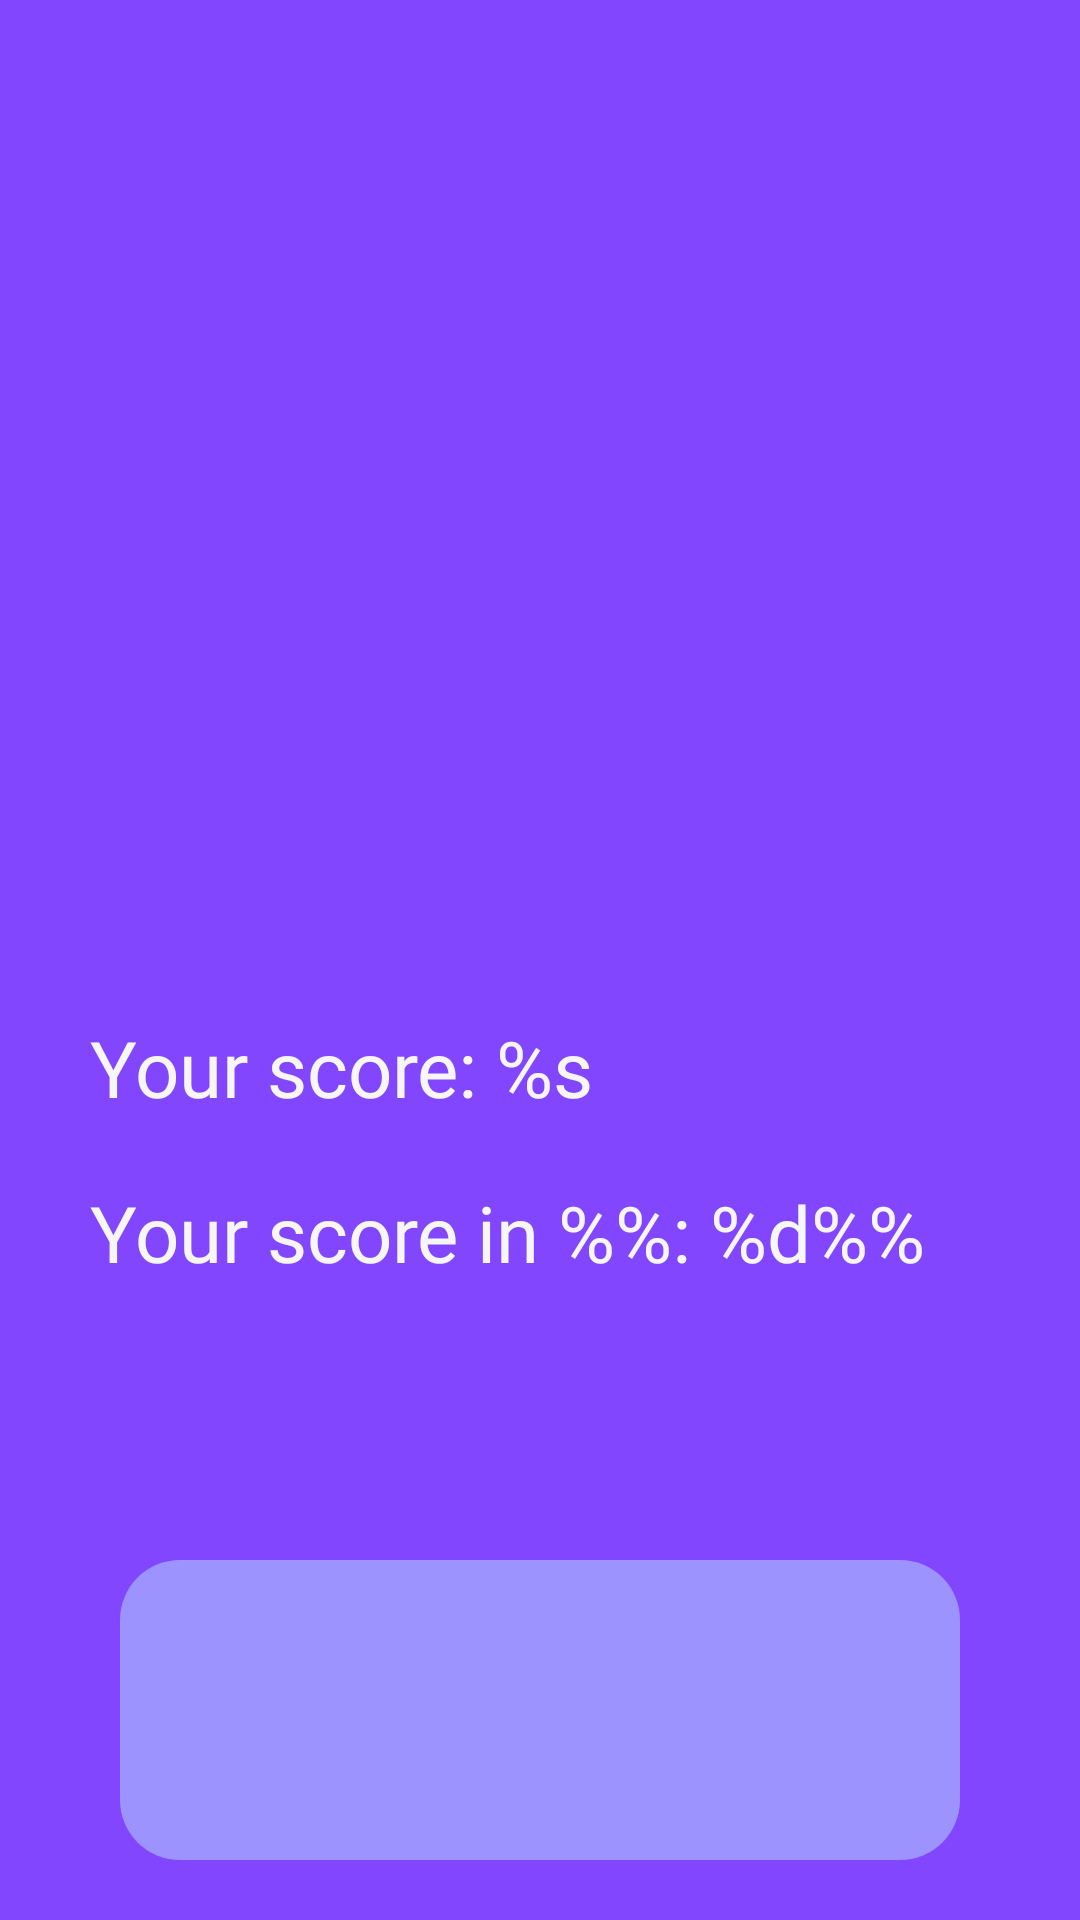

Here is an Android app screen rendered from its layout file. Give the layout XML and the strings, colors and styles it references.
<!-- AndroidManifest.xml: application theme Theme.Math_for_kids_application -->
<!-- res/layout/fragment_game_finished.xml -->
<?xml version="1.0" encoding="utf-8"?>
<androidx.constraintlayout.widget.ConstraintLayout xmlns:android="http://schemas.android.com/apk/res/android"
    xmlns:app="http://schemas.android.com/apk/res-auto"
    xmlns:tools="http://schemas.android.com/tools"
    android:layout_width="match_parent"
    android:layout_height="match_parent"
    android:background="@color/background_color"
    android:padding="20dp"
    tools:context=".presentation.fragments.GameFinishedFragment">


    <ImageView
        android:id="@+id/emoji_result"
        android:layout_width="0dp"
        android:layout_height="200dp"
        android:contentDescription="@string/game_finished"
        app:layout_constraintEnd_toEndOf="parent"
        app:layout_constraintStart_toStartOf="parent"
        app:layout_constraintTop_toTopOf="parent" />


    <TextView
        android:id="@+id/tv_messageOfGameResults"
        android:padding="30dp"
        android:layout_width="wrap_content"
        android:layout_height="wrap_content"
        android:fontFamily="@font/degular_bold"
        android:textColor="@color/main_white"
        android:textSize="36sp"
        app:layout_constraintEnd_toEndOf="parent"
        app:layout_constraintStart_toStartOf="parent"
        app:layout_constraintTop_toBottomOf="@+id/emoji_result"
        tools:text="You won!" />

    <TextView
        android:id="@+id/tv_score"
        android:layout_width="wrap_content"
        android:layout_height="wrap_content"
        android:fontFamily="@font/degular_bold"
        android:text="@string/your_score"
        android:textColor="@color/main_white"
        android:textSize="26sp"
        android:padding="10dp"
        app:layout_constraintStart_toStartOf="parent"
        app:layout_constraintTop_toBottomOf="@+id/tv_messageOfGameResults" />

    <TextView
        android:id="@+id/tv_score_percents"
        android:layout_width="wrap_content"
        android:layout_height="wrap_content"
        android:fontFamily="@font/degular_bold"
        android:text="@string/your_score_in"
        android:textColor="@color/main_white"
        android:padding="10dp"
        android:textSize="26sp"
        app:layout_constraintStart_toStartOf="parent"
        app:layout_constraintTop_toBottomOf="@+id/tv_score" />



    <TextView
        android:id="@+id/button_retry"
        android:layout_width="280dp"
        android:layout_height="100dp"
        android:background="@drawable/button_background"
        android:backgroundTint="@color/main_purple"
        android:fontFamily="@font/degular_bold"
        android:gravity="center"
        android:textColor="@color/main_white"
        tools:text="Go back!"
        android:textSize="50sp"
        app:layout_constraintBottom_toBottomOf="parent"
        app:layout_constraintEnd_toEndOf="parent"
        app:layout_constraintStart_toStartOf="parent" />


</androidx.constraintlayout.widget.ConstraintLayout>
<!-- resources referenced by this layout -->
<resources>
  <color name="background_color">#8146FE</color>
  <color name="main_purple">#9C93FF</color>
  <color name="main_white">#F6F6F6</color>
  <!-- drawable button_background (drawable) -->
  <?xml version="1.0" encoding="utf-8"?>
  <shape xmlns:android="http://schemas.android.com/apk/res/android" android:shape="rectangle">
      <corners android:radius="20dp"/>
  </shape>
  <string name="game_finished">Game finished</string>
  <string name="your_score">Your score: %s</string>
  <string name="your_score_in">Your score in %%: %d%%</string>
  <style name="Theme.Math_for_kids_application" parent="Base.Theme.Math_for_kids_application" />
  <style name="Base.Theme.Math_for_kids_application" parent="Theme.Material3.DayNight.NoActionBar">
      </style>
</resources>
